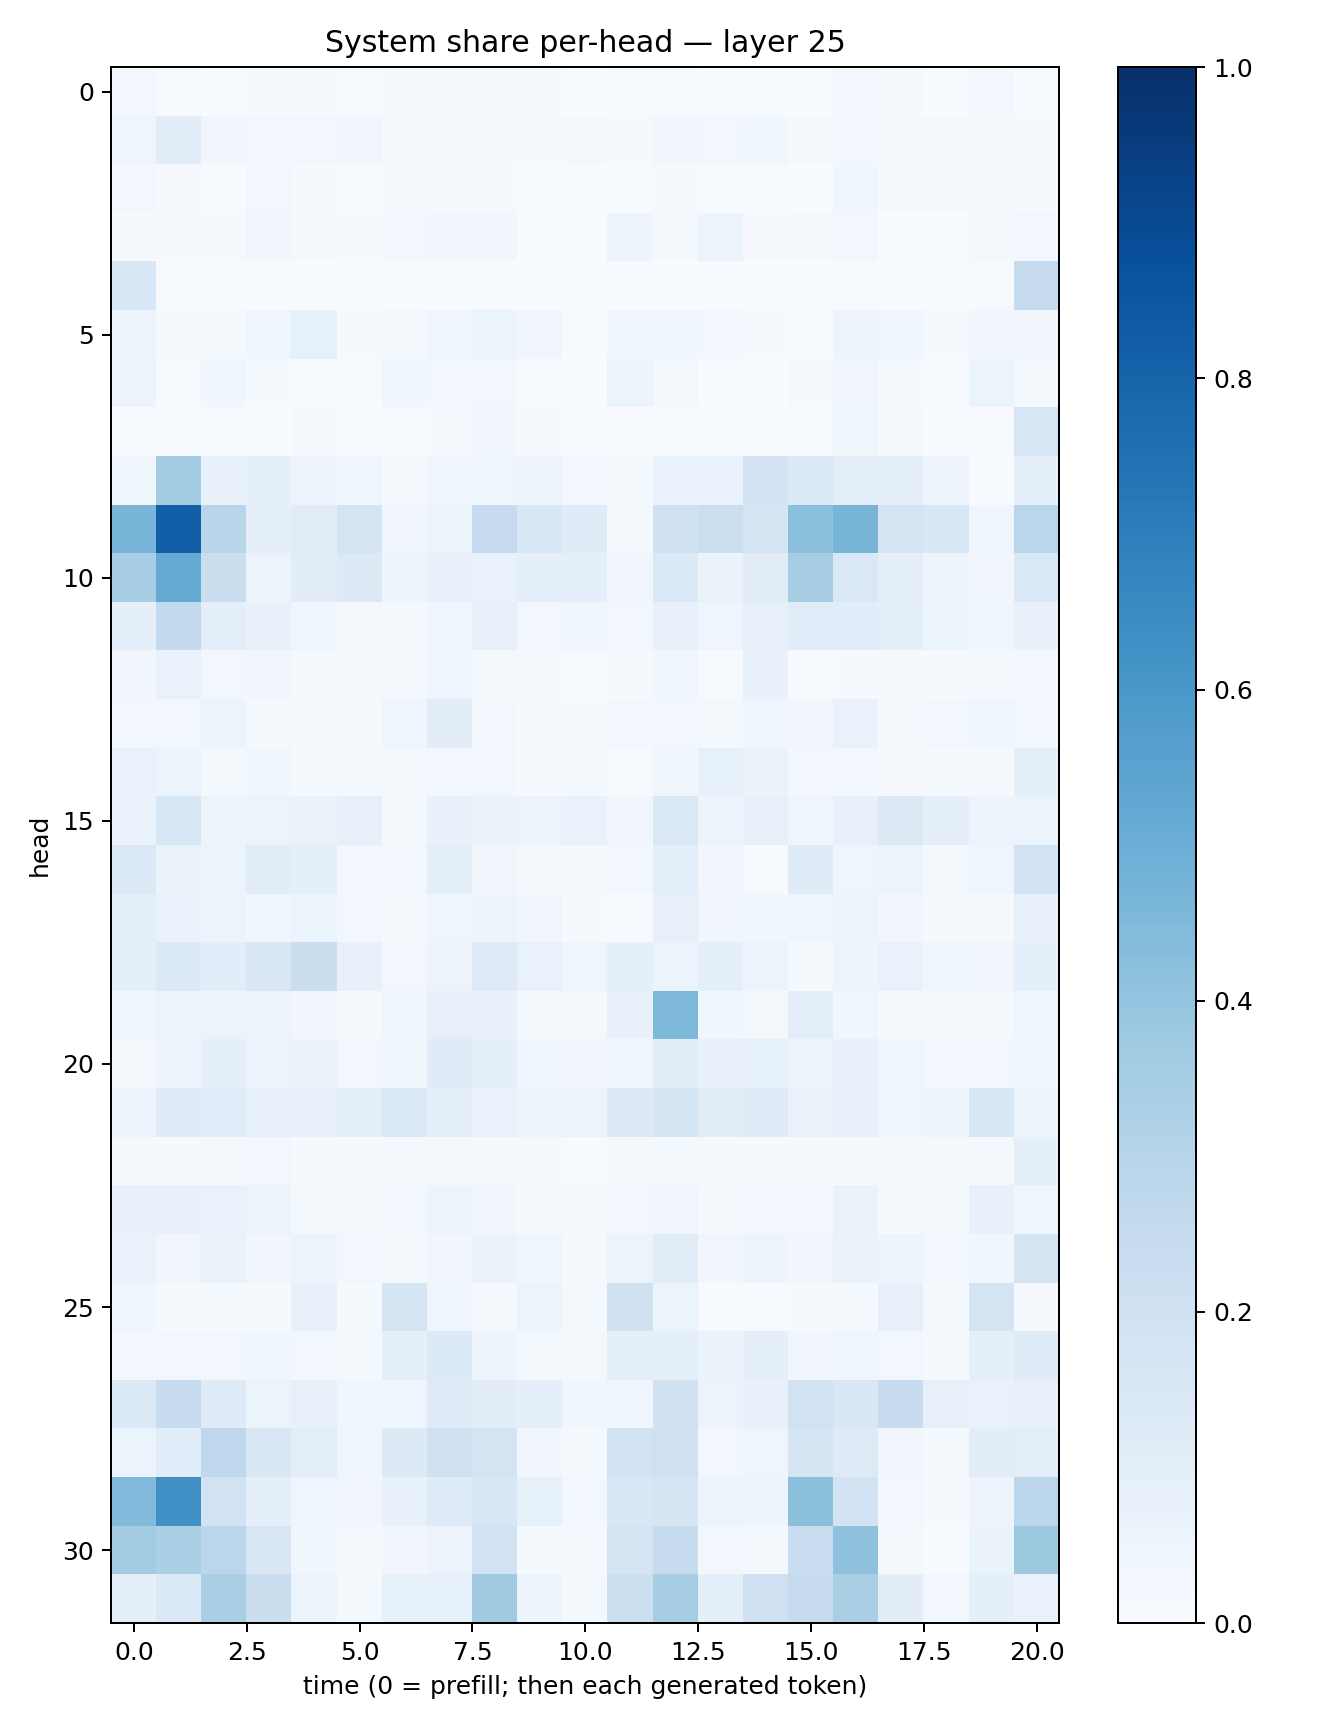

Source data for this figure (header and first rows):
0.027370099, 0.0056335973, 0.0026715288, 0.0084143095, 0.012472747, 0.004063596, 0.015689148, 0.01711143, 0.018127235, 0.00936015, 0.0030643677, 0.007379193, 0.007268781, 0.0015512814, 0.0017177312, 0.0016549012, 0.026919397, 0.009691612, 0.003899978, 0.027202379, 0.0061046635
0.04058, 0.1049, 0.03154, 0.02431, 0.02661, 0.03351, 0.01297, 0.01519, 0.01519, 0.01186, 0.01936, 0.01553, 0.03493, 0.02958, 0.03817, 0.01278, 0.03017, 0.01749, 0.01782, 0.01836, 0.01225
0.02708, 0.01015, 0.007492, 0.03035, 0.009637, 0.007692, 0.01701, 0.01751, 0.01345, 0.004111, 0.004476, 0.004018, 0.01096, 0.005121, 0.005565, 0.003032, 0.03571, 0.01401, 0.01181, 0.01288, 0.01478
0.008184, 0.009346, 0.01248, 0.03498, 0.01998, 0.01008, 0.02502, 0.03219, 0.03215, 0.003749, 0.003398, 0.04866, 0.01947, 0.05104, 0.01139, 0.01544, 0.02546, 0.003841, 0.002015, 0.01684, 0.02783
0.1541, 0.006462, 0.004051, 0.001593, 0.001949, 0.004307, 0.0003714, 0.001144, 0.001663, 0.001561, 0.001504, 0.0005322, 0.003725, 0.0008119, 0.001891, 0.001652, 0.004004, 0.001967, 0.003775, 0.005335, 0.2443
0.05694, 0.01606, 0.02122, 0.04088, 0.08391, 0.01481, 0.02097, 0.0424, 0.05447, 0.03171, 0.006184, 0.03533, 0.03975, 0.02837, 0.01186, 0.007704, 0.04867, 0.04136, 0.0128, 0.03262, 0.033
0.05669, 0.004147, 0.03905, 0.01369, 0.005204, 0.005245, 0.03524, 0.02592, 0.02421, 0.003659, 0.00368, 0.05276, 0.02164, 0.002848, 0.0021, 0.008078, 0.0348, 0.01261, 0.006436, 0.05342, 0.02256
0.007199, 0.003808, 0.004331, 0.003388, 0.01057, 0.002504, 0.003976, 0.01011, 0.03469, 0.01064, 0.002498, 0.001824, 0.006625, 0.002905, 0.00358, 0.006918, 0.0381, 0.01101, 0.003353, 0.007665, 0.1635
0.03536, 0.3579, 0.07626, 0.08929, 0.05859, 0.03816, 0.01027, 0.04507, 0.03997, 0.05013, 0.02573, 0.01238, 0.06677, 0.06732, 0.1808, 0.137, 0.09786, 0.08857, 0.05042, 0.007563, 0.09321
0.4682, 0.8191, 0.2906, 0.08879, 0.1118, 0.1725, 0.03335, 0.05296, 0.249, 0.1555, 0.118, 0.01758, 0.1981, 0.2152, 0.1667, 0.4186, 0.4717, 0.1788, 0.1547, 0.04068, 0.2853
0.3441, 0.5193, 0.2207, 0.05496, 0.1043, 0.1281, 0.0473, 0.07089, 0.06641, 0.09181, 0.08857, 0.03389, 0.1385, 0.06426, 0.1108, 0.3484, 0.1481, 0.08766, 0.04797, 0.03417, 0.1477
0.09016, 0.261, 0.09698, 0.0713, 0.04175, 0.02158, 0.01848, 0.04443, 0.08034, 0.02755, 0.03592, 0.02826, 0.07129, 0.04366, 0.07946, 0.1134, 0.1077, 0.1013, 0.06165, 0.03794, 0.07482
0.03492, 0.06656, 0.02355, 0.03398, 0.01566, 0.009266, 0.01959, 0.04259, 0.02087, 0.009353, 0.006702, 0.01542, 0.03905, 0.00627, 0.07649, 0.004816, 0.01096, 0.01092, 0.01021, 0.01942, 0.02436
0.02984, 0.02432, 0.05892, 0.02002, 0.01097, 0.01261, 0.03954, 0.1048, 0.02565, 0.009761, 0.01045, 0.02673, 0.02789, 0.01846, 0.04251, 0.03435, 0.06967, 0.01888, 0.02408, 0.04428, 0.02712
0.06844, 0.06004, 0.0197, 0.03564, 0.01516, 0.01956, 0.01745, 0.02554, 0.02565, 0.008503, 0.02079, 0.006603, 0.03742, 0.08336, 0.06286, 0.02554, 0.02852, 0.01154, 0.01327, 0.01045, 0.09169
0.06845, 0.1549, 0.05229, 0.0618, 0.06436, 0.07938, 0.02155, 0.07785, 0.06503, 0.06103, 0.06744, 0.03208, 0.1479, 0.04721, 0.07121, 0.04324, 0.07561, 0.1322, 0.09117, 0.04967, 0.06106
0.1382, 0.06464, 0.05879, 0.1127, 0.08881, 0.03086, 0.02767, 0.09847, 0.03367, 0.01668, 0.01032, 0.02857, 0.09498, 0.03141, 0.007426, 0.118, 0.04328, 0.05526, 0.02228, 0.04082, 0.1873
0.09765, 0.06949, 0.06089, 0.03751, 0.05079, 0.02935, 0.01153, 0.04662, 0.04987, 0.03262, 0.01514, 0.00675, 0.08038, 0.03236, 0.03658, 0.04669, 0.055, 0.03275, 0.01427, 0.008639, 0.0729
0.08902, 0.1361, 0.1056, 0.1517, 0.221, 0.07035, 0.02562, 0.05745, 0.1235, 0.06845, 0.04438, 0.09072, 0.06125, 0.08987, 0.05202, 0.01426, 0.04809, 0.06757, 0.0367, 0.03488, 0.08992
0.04001, 0.05813, 0.05945, 0.05853, 0.0347, 0.02067, 0.04252, 0.07891, 0.076, 0.02015, 0.01743, 0.0718, 0.4561, 0.03853, 0.02179, 0.09473, 0.03785, 0.0146, 0.007866, 0.01848, 0.04429
0.02029, 0.04926, 0.08836, 0.05435, 0.06292, 0.02913, 0.03613, 0.1202, 0.09117, 0.04368, 0.03516, 0.03831, 0.104, 0.0706, 0.08472, 0.06126, 0.07261, 0.03927, 0.02788, 0.03053, 0.03729
0.06177, 0.1208, 0.1156, 0.08037, 0.07284, 0.1013, 0.1425, 0.09537, 0.06938, 0.04731, 0.05518, 0.1292, 0.1713, 0.1128, 0.1209, 0.06478, 0.07781, 0.04073, 0.04838, 0.1493, 0.06241
0.01742, 0.007891, 0.01577, 0.02644, 0.01187, 0.01165, 0.0118, 0.01846, 0.01376, 0.008818, 0.006299, 0.01168, 0.01756, 0.009881, 0.009146, 0.01265, 0.01072, 0.01331, 0.0095, 0.0224, 0.08812
0.07379, 0.07577, 0.06956, 0.05179, 0.0198, 0.02101, 0.03125, 0.05124, 0.03333, 0.01416, 0.01655, 0.02708, 0.035, 0.0132, 0.02691, 0.02505, 0.06434, 0.01109, 0.01829, 0.07333, 0.04343
0.06658, 0.03342, 0.06328, 0.03243, 0.05505, 0.0238, 0.02102, 0.03172, 0.06435, 0.0397, 0.01466, 0.05192, 0.1113, 0.03311, 0.04911, 0.03215, 0.06255, 0.04889, 0.02546, 0.03796, 0.1772
0.04061, 0.01003, 0.015, 0.01402, 0.07793, 0.01537, 0.1701, 0.03988, 0.0097, 0.05367, 0.01574, 0.1986, 0.05169, 0.003594, 0.004748, 0.01456, 0.01417, 0.08033, 0.02274, 0.1756, 0.01155
0.02718, 0.02995, 0.02693, 0.03803, 0.02991, 0.01953, 0.09142, 0.1335, 0.04704, 0.01892, 0.01924, 0.08996, 0.09156, 0.06503, 0.09087, 0.03328, 0.04319, 0.03016, 0.01443, 0.09367, 0.12
0.138, 0.2387, 0.1172, 0.06078, 0.08167, 0.03882, 0.04684, 0.1213, 0.1053, 0.08611, 0.03844, 0.04196, 0.1978, 0.05722, 0.07574, 0.1938, 0.1511, 0.2366, 0.08097, 0.07023, 0.08188
0.05155, 0.1164, 0.2687, 0.1511, 0.09801, 0.04136, 0.1271, 0.1965, 0.1764, 0.0332, 0.0163, 0.1918, 0.2076, 0.0243, 0.04663, 0.1705, 0.1237, 0.03428, 0.01663, 0.1028, 0.1007
0.4453, 0.63, 0.1908, 0.08956, 0.04627, 0.03485, 0.07304, 0.1183, 0.1586, 0.08243, 0.0248, 0.1557, 0.1658, 0.05201, 0.04871, 0.4196, 0.187, 0.02926, 0.00793, 0.04822, 0.2837
0.3575, 0.3358, 0.2838, 0.15, 0.03679, 0.01672, 0.03425, 0.05851, 0.1931, 0.01283, 0.007834, 0.1749, 0.2382, 0.02805, 0.02109, 0.2301, 0.4112, 0.01683, 0.004475, 0.06521, 0.3788
0.09321, 0.1386, 0.3366, 0.2241, 0.05134, 0.02223, 0.08495, 0.08313, 0.3683, 0.04979, 0.0179, 0.2158, 0.3493, 0.09322, 0.2101, 0.2436, 0.3363, 0.104, 0.02359, 0.08654, 0.06764
